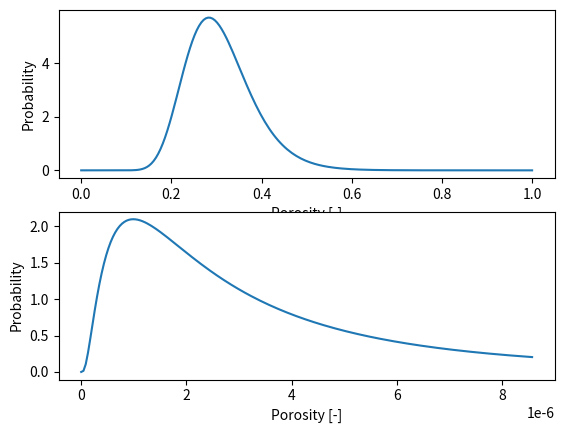

Python code for this plot:
import numpy as np
from matplotlib import pyplot as plt
from scipy.stats import lognorm
from scipy import stats
import math
import pandas as pd
# import seaborn as sns

# from myMain import *

N = 5

fig, ax = plt.subplots(2)

# standard deviation of normal distribution K
# sigma_K = 1
# mean of normal distribution
# mu_K = math.log(9e-9)

# create pdf plot

# bin_centers1 = 0.5*(x1[1:] + x1[:-1])
# frozen_lognorm = stats.lognorm(s=sigma_K, scale=math.exp(mu_K))
# ax[0].set(xlabel='Permeability K [m/s]', ylabel='Probability')

# ax[0].plot(x1,frozen_lognorm.pdf(x1)*(max(x1)-min(x1)))
      # ax[0].set_xscale('log')

# create histogram plot
# permeability = frozen_lognorm.rvs(size=N)
      # ax[0].hist(permeability, bins=bin_centers1, density=True, histtype='stepfilled', alpha=0.2)

# joined probability
# c_0 = 2.65
constant = np.random.uniform(low=3.5, high=5.8, size=N)
tothepower = np.random.uniform(low=3, high=5, size=N)
Tau = (2)**(1/2)
SA = 5000               # surface area limestone [cm^2/g]
rho_limestone = 2.711   # density limestone [g/cm^3]
rho_sandstone = np.random.uniform(low=2.2, high=2.8, size=N)  # density sandstone [g/cm^3]
S0 = (SA * rho_limestone)    # specific surface area [1/cm]
S0_sand = np.random.uniform(low=1.5e2, high=2.2e2, size=N) # specific surface area [1/cm]

# porosity = (( permeability * S0_sand**2 ) / (constant) )**(1/tothepower)

   # Priors for unknown model parameters based on porosity first as joined distribution
#     # porosity = pm.Uniform('porosity', lower=0.1, upper=0.5)
x1 = np.linspace(0, 1, 200)
porosity_dis = stats.lognorm(s=0.24, scale=0.3)   #porosity 0 - 0.3 als primary data, permeability als secundary data
ax[0].plot(x1,porosity_dis.pdf(x1)*(max(x1)-min(x1)))
ax[0].set(xlabel='Porosity [-]', ylabel='Probability')
# ax[0].set_xscale('log')
porosity= porosity_dis.rvs(size=N)
print('porosity samples', porosity)

permeability_samples = constant * ( porosity** tothepower / S0_sand ** 2 )
print('perm samples', permeability_samples)
mu_per = np.mean(permeability_samples)
stddv_per = np.var(permeability_samples) ** 0.5
print("permeability mean", mu_per, "permeability standard deviation", stddv_per)
permeability_dis = stats.lognorm(scale=mu_per, s=1)
permeability = permeability_dis.rvs(size=N)
print("permeability", permeability)

x2 = np.linspace(0, max(permeability_samples), 200)

bin_centers1 = 0.5*(x2[1:] + x2[:-1])
ax[1].set(xlabel='Permeability K [m/s]', ylabel='Probability')

ax[1].plot(x2, permeability_dis.pdf(x2)*(max(x2)-min(x2)))
# ax[0].set_xscale('log')
# ax[1].set_xscale('log')
plt.show()

# x2 = np.linspace(0, 1, 100)
# bin_centers2 = 0.5*(x2[1:] + x2[:-1])
# frozen_norm = stats.norm(loc=mu_epsilon, scale=sigma_epsilon)
# ax[1].plot(x2,frozen_norm.pdf(x2))
# ax[0].set(xlabel='Porosity [-]', ylabel='Probability')

# permeability = frozen_lognorm.rvs(size=N)
      # ax[0].hist(permeability, bins=bin_centers1, density=True, histtype='stepfilled', alpha=0.2)
# create histogram plot
# r2=frozen_norm.rvs(size=N)
# for index, k in enumerate(porosity_samples):
#       ax[1].hist(porosity_samples, bins=bin_centers2, density=True, histtype='stepfilled', alpha=0.2)

# print('Mean Permeability K:', np.mean(permeability), 'm/s')
# print('Standard Deviation of Permeability K:',
#       np.var(permeability)**0.5, 'm/s')
#
# print("permeability", permeability)
#
# mu_por = np.mean(porosity)
# stddv_por = np.var(porosity)**0.5
# # frozen_lognorm_por = stats.lognorm(s=stddv_por, scale=mu_por)
# frozen_norm_por = stats.norm(loc=mu_por, scale=stddv_por)
# # print(frozen_lognorm_por.pdf(x2))
# # ax[1].plot(x2, frozen_lognorm_por.pdf(x2))
# ax[1].plot(x2, frozen_norm_por.pdf(x2)*(max(x2)-min(x2)))
# print(r2)

# ## dit is correct maar heb een joined probability nodig
# # standard deviation of normal distribution epsilon
# sigma_epsilon = 0.01
# # mean of normal distribution
# mu_epsilon = 0.046
#
# x2 = np.linspace(0, 0.1, 100)
# bin_centers2 = 0.5*(x2[1:] + x2[:-1])
# frozen_norm = stats.norm(loc=mu_epsilon, scale=sigma_epsilon)
# ax[1].plot(x2,frozen_norm.pdf(x2))

ax[1].set(xlabel='Porosity [-]', ylabel='Probability')

# # Using map() and lambda
# def listOfTuples(l1, l2):
#       return list(map(lambda x, y: (x, y), l1, l2))
#
# df = pd.DataFrame(listOfTuples(permeability, porosity), columns=["Permeability", "Porosity"])
#
# sns.jointplot(x="Permeability", y="Porosity", data=df, kind="kde");
#
# f, ax = plt.subplots(figsize=(6, 6))
#
# sns.kdeplot(df.Permeability, df.Porosity, ax=ax)
# sns.rugplot(df.Permeability, color="g", ax=ax)
# sns.rugplot(df.Porosity, vertical=True, ax=ax);
#
# plt.show()